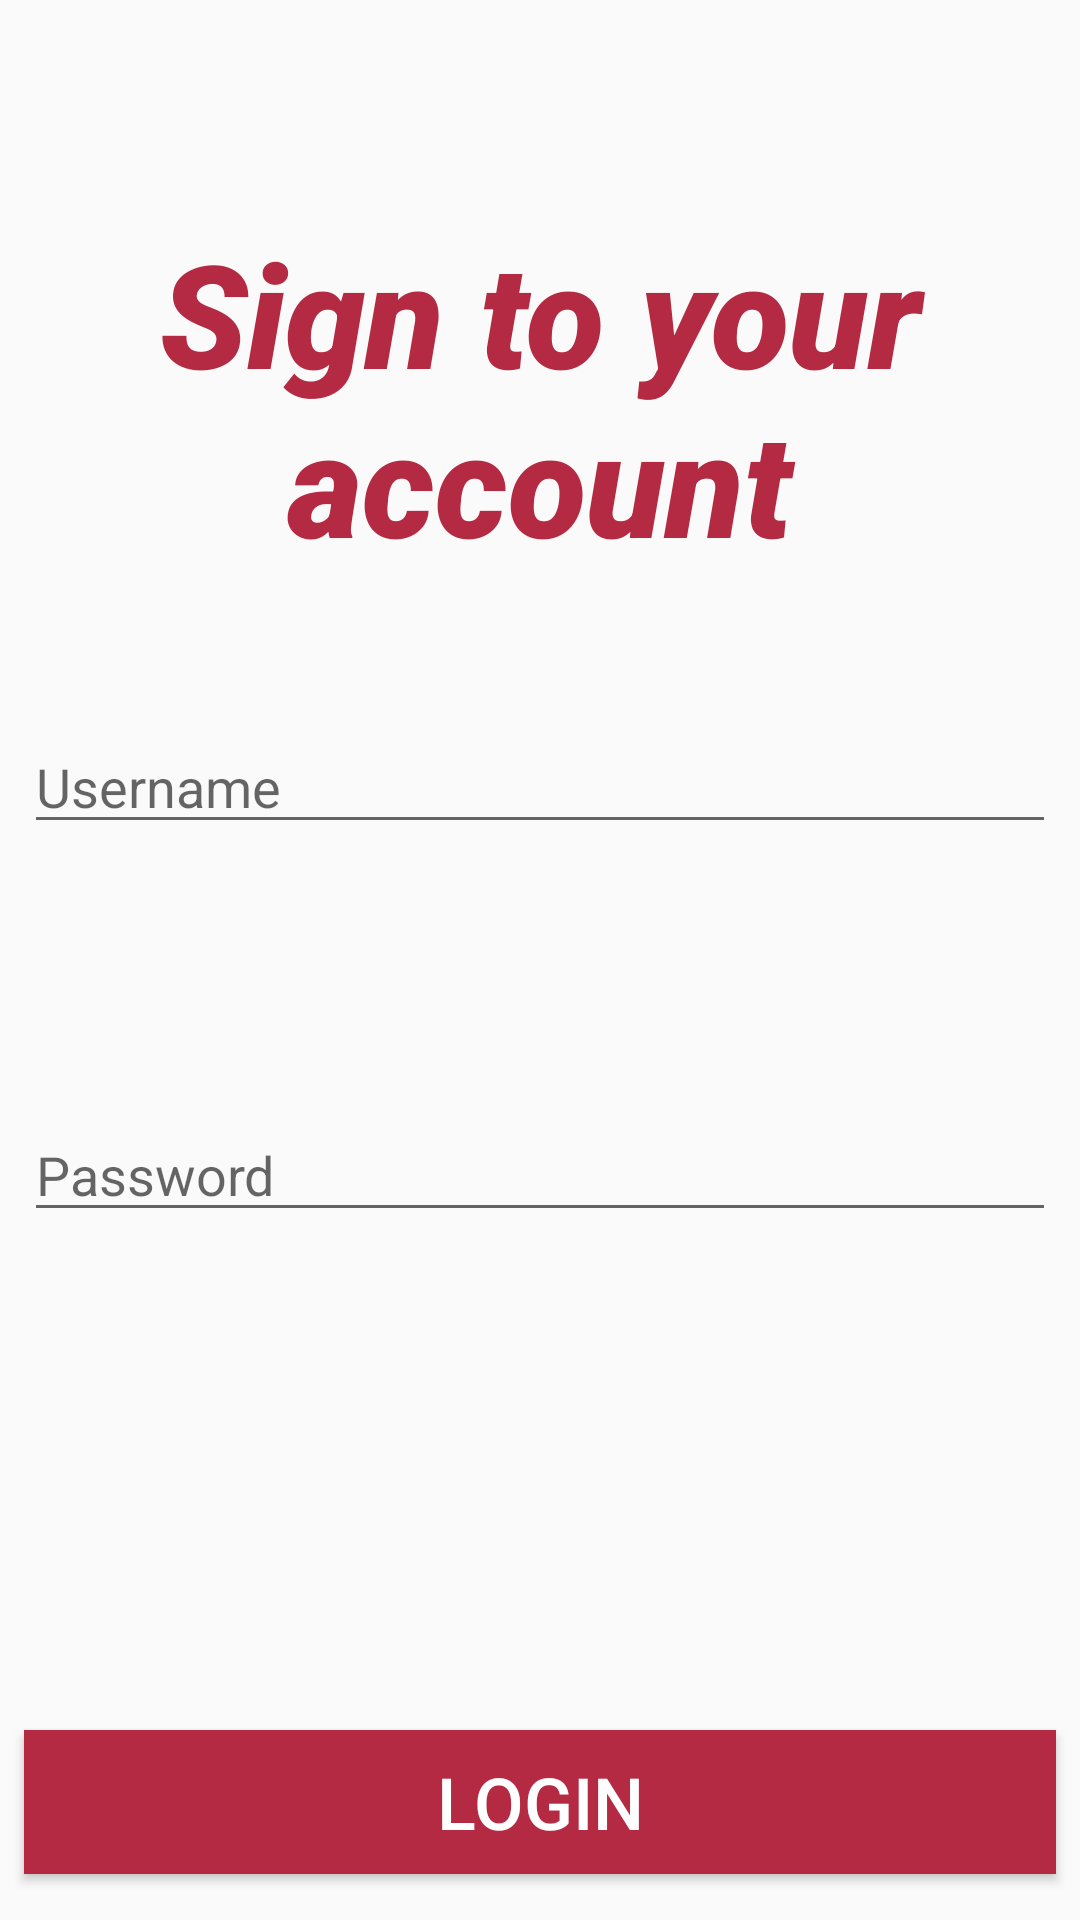

Here is an Android app screen rendered from its layout file. Give the layout XML and the strings, colors and styles it references.
<!-- AndroidManifest.xml: application theme Theme.AppCompat.Light.NoActionBar -->
<!-- res/layout/activity_login.xml -->
<?xml version="1.0" encoding="utf-8"?>
<android.support.constraint.ConstraintLayout
        xmlns:android="http://schemas.android.com/apk/res/android"
        xmlns:tools="http://schemas.android.com/tools"
        xmlns:app="http://schemas.android.com/apk/res-auto"
        android:layout_width="match_parent"
        android:layout_height="match_parent"
        tools:context=".activities.LoginActivity">

    <TextView
            android:text="Sign to your account"
            android:layout_width="wrap_content"
            android:layout_height="wrap_content"
            android:id="@+id/login_signText"
            app:layout_constraintStart_toStartOf="parent"
            android:layout_marginStart="175dp" app:layout_constraintTop_toTopOf="parent"
            android:layout_marginTop="72dp" app:layout_constraintEnd_toEndOf="parent"
            android:layout_marginEnd="177dp" app:layout_constraintHorizontal_bias="0.498"
            android:textAlignment="center" android:textSize="48sp" android:fontFamily="sans-serif-black"
            android:textColor="@color/login_sign_text" android:textStyle="italic"/>
    <EditText
            android:layout_width="0dp"
            android:layout_height="wrap_content"
            android:inputType="textPersonName"
            android:ems="10"
            android:id="@+id/login_usernameText" app:layout_constraintEnd_toEndOf="parent"
            android:layout_marginEnd="8dp" app:layout_constraintStart_toStartOf="parent"
            android:layout_marginStart="8dp"
            android:layout_marginTop="8dp" app:layout_constraintTop_toTopOf="parent" android:layout_marginBottom="8dp"
            app:layout_constraintBottom_toBottomOf="parent" app:layout_constraintHorizontal_bias="0.478"
            app:layout_constraintVertical_bias="0.398" android:hint="Username"/>
    <EditText
            android:layout_height="wrap_content"
            android:inputType="textPassword"
            android:ems="10"
            android:id="@+id/login_passwordText" app:layout_constraintEnd_toEndOf="parent"
            android:layout_marginEnd="8dp" app:layout_constraintStart_toStartOf="parent"
            android:layout_marginStart="8dp" android:hint="Password" app:layout_constraintHorizontal_bias="0.491"
            android:layout_width="0dp" android:layout_marginBottom="8dp"
            app:layout_constraintBottom_toBottomOf="parent" android:layout_marginTop="8dp"
            app:layout_constraintTop_toTopOf="parent" app:layout_constraintVertical_bias="0.62"/>
    <Button
            android:text="@string/login"
            android:onClick="signing"
            android:layout_width="0dp"
            android:layout_height="wrap_content"
            android:id="@+id/button" app:layout_constraintStart_toStartOf="parent" android:layout_marginStart="8dp"
            app:layout_constraintEnd_toEndOf="parent" android:layout_marginEnd="8dp"
            android:background="@color/login_sign_text" android:textSize="24sp"
            android:textColor="@android:color/white" app:layout_constraintHorizontal_bias="0.0"
            android:layout_marginBottom="8dp" app:layout_constraintBottom_toBottomOf="parent"
            android:layout_marginTop="8dp" app:layout_constraintTop_toTopOf="parent"
            app:layout_constraintVertical_bias="0.987"/>
</android.support.constraint.ConstraintLayout>
<!-- resources referenced by this layout -->
<resources>
  <color name="login_sign_text">#B42A43</color>
  <string name="login">Login</string>
</resources>
